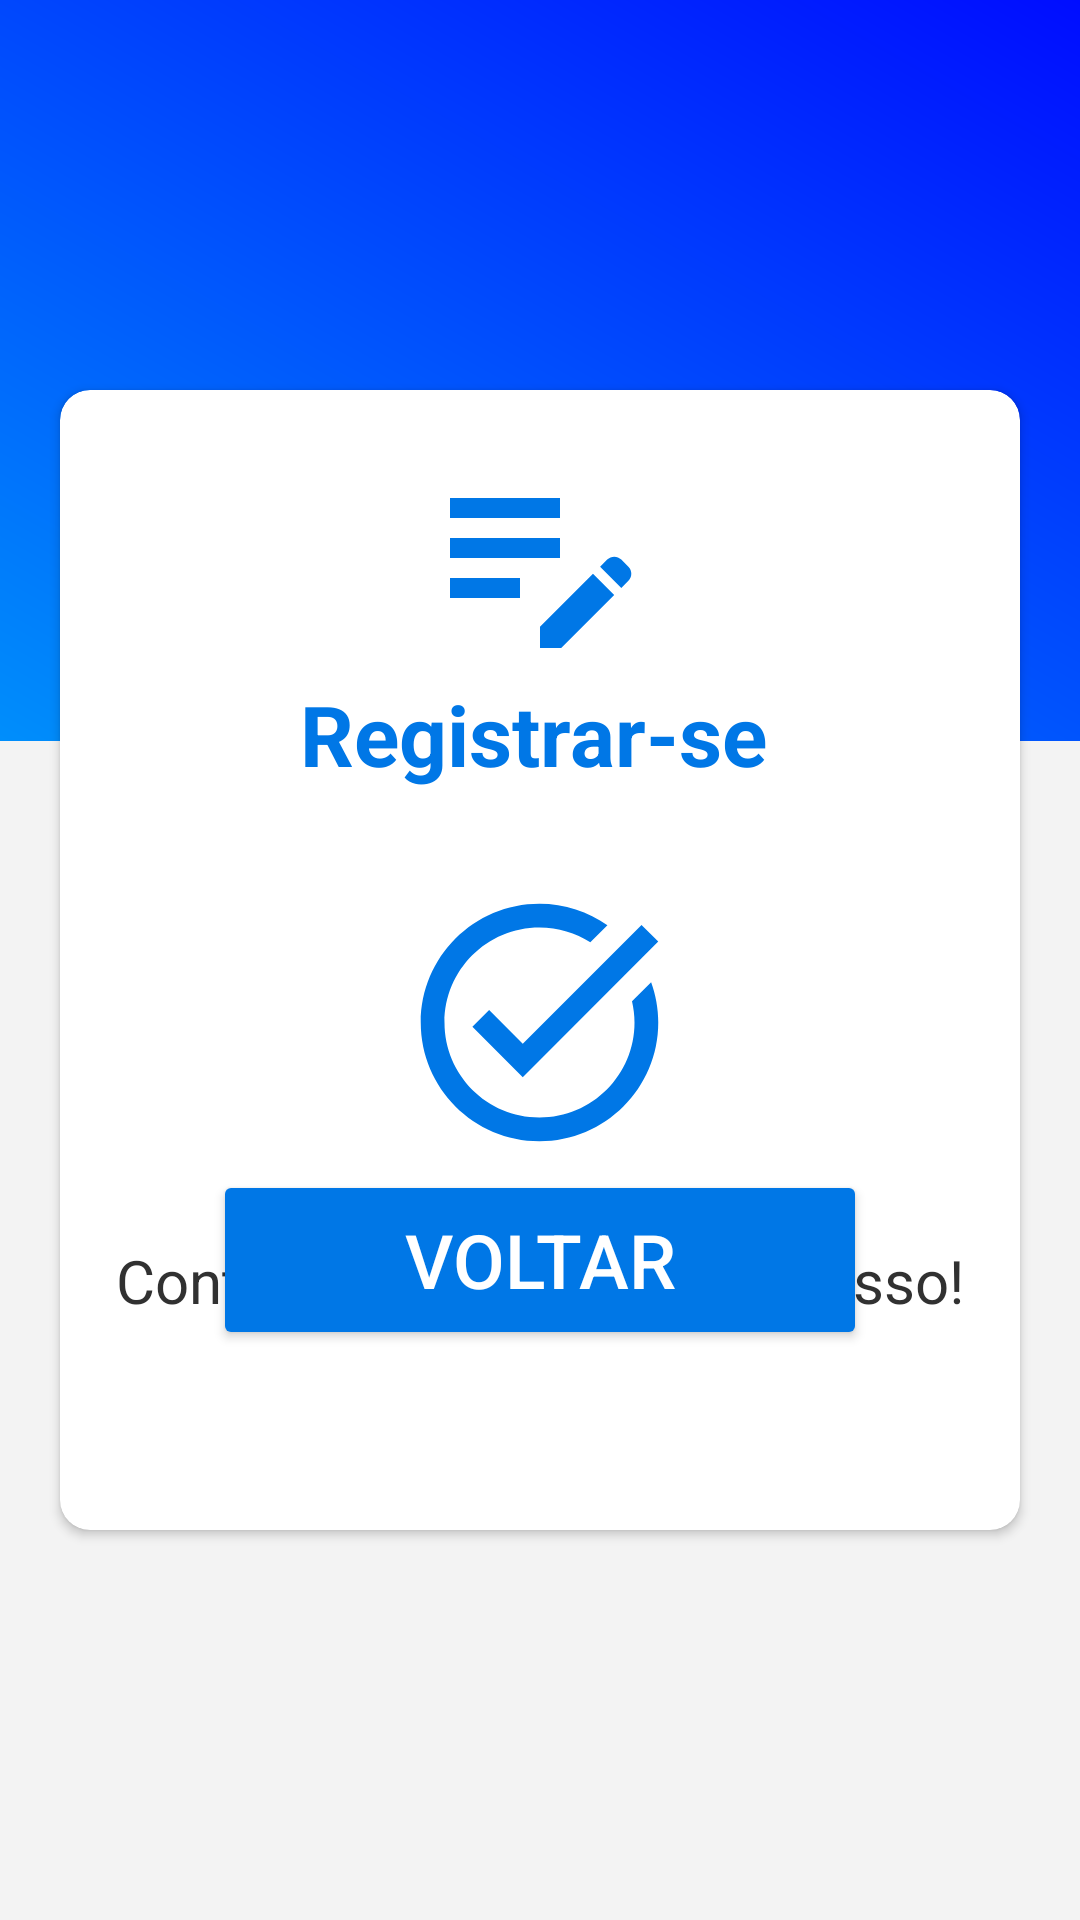

Here is an Android app screen rendered from its layout file. Give the layout XML and the strings, colors and styles it references.
<!-- AndroidManifest.xml: application theme Theme.AppAtletica -->
<!-- res/layout/login_register_sucess.xml -->
<?xml version="1.0" encoding="utf-8"?>
<RelativeLayout xmlns:android="http://schemas.android.com/apk/res/android"
    xmlns:app="http://schemas.android.com/apk/res-auto"
    xmlns:tools="http://schemas.android.com/tools"
    android:layout_width="match_parent"
    android:layout_height="match_parent"
    tools:context=".RegisterActivity">

    <RelativeLayout
        android:layout_width="match_parent"
        android:layout_height="match_parent"
        android:background="@drawable/gradientbg">

        <View
            android:id="@+id/whiteSquare"
            android:layout_width="match_parent"
            android:layout_height="393dp"
            android:layout_alignParentBottom="true"
            android:background="@color/white2" />


        <androidx.cardview.widget.CardView
            android:id="@+id/centeredWhiteView"
            android:layout_width="320dp"
            android:layout_height="380dp"
            android:layout_centerInParent="true"
            android:elevation="2dp"
            app:cardBackgroundColor="@color/white"
            app:cardCornerRadius="10dp">


            <LinearLayout
                android:layout_width="match_parent"
                android:layout_height="380dp"
                android:orientation="vertical"
                android:padding="16dp">

                <ImageView
                    android:layout_width="80dp"
                    android:layout_height="80dp"
                    android:layout_gravity="center"
                    android:src="@drawable/edit_note" />

                <TextView
                    android:layout_width="160dp"
                    android:layout_height="wrap_content"
                    android:layout_gravity="center"
                    android:text="Registrar-se"
                    android:textColor="@color/blue"
                    android:textSize="28dp"
                    android:textStyle="bold" />

                <Space
                    android:layout_width="match_parent"
                    android:layout_height="30dp" />

                <ImageView
                    android:layout_width="95dp"
                    android:layout_height="95dp"
                    android:layout_gravity="center"
                    android:src="@drawable/task_alt" />

                <Space
                    android:layout_width="match_parent"
                    android:layout_height="25dp" />

                <TextView
                    android:layout_width="wrap_content"
                    android:layout_height="wrap_content"
                    android:layout_gravity="center"
                    android:text="Conta Registrada com sucesso!"
                    android:textColor="#313131"
                    android:textSize="20dp" />

            </LinearLayout>
        </androidx.cardview.widget.CardView>

        <FrameLayout
            android:layout_width="match_parent"
            android:layout_height="match_parent"
            android:elevation="100dp">

            <Button
                android:id="@+id/btnLogin"
                android:layout_width="218dp"
                android:layout_height="60dp"
                android:layout_gravity="center_horizontal|bottom"
                android:layout_marginBottom="190dp"
                android:backgroundTint="@color/blue"
                android:elevation="100dp"
                android:text="Voltar"
                android:textColor="@color/white"
                android:textSize="25dp" />

        </FrameLayout>


    </RelativeLayout>
</RelativeLayout>
<!-- resources referenced by this layout -->
<resources>
  <color name="blue">#0077E6</color>
  <color name="white">#FFFFFF</color>
  <color name="white2">#F3F3F3</color>
  <!-- drawable edit_note (drawable) -->
  <vector android:height="80dp" android:tint="#0077E6"
      android:viewportHeight="24" android:viewportWidth="24"
      android:width="80dp" xmlns:android="http://schemas.android.com/apk/res/android">
      <path android:fillColor="@android:color/white" android:pathData="M3,10h11v2H3V10zM3,8h11V6H3V8zM3,16h7v-2H3V16zM18.01,12.87l0.71,-0.71c0.39,-0.39 1.02,-0.39 1.41,0l0.71,0.71c0.39,0.39 0.39,1.02 0,1.41l-0.71,0.71L18.01,12.87zM17.3,13.58l-5.3,5.3V21h2.12l5.3,-5.3L17.3,13.58z"/>
  </vector>
  <!-- drawable gradientbg (drawable) -->
  <?xml version="1.0" encoding="utf-8"?>
      <shape xmlns:android="http://schemas.android.com/apk/res/android">
          <gradient
              android:type="linear"
              android:startColor="#00FFF7"
              android:endColor="#000DFF"
              android:angle="45"
          />
      </shape>
  <!-- drawable task_alt (drawable) -->
  <vector android:height="95dp" android:tint="#0077E6"
      android:viewportHeight="24" android:viewportWidth="24"
      android:width="95dp" xmlns:android="http://schemas.android.com/apk/res/android">
      <path android:fillColor="@android:color/white" android:pathData="M22,5.18L10.59,16.6l-4.24,-4.24l1.41,-1.41l2.83,2.83l10,-10L22,5.18zM19.79,10.22C19.92,10.79 20,11.39 20,12c0,4.42 -3.58,8 -8,8s-8,-3.58 -8,-8c0,-4.42 3.58,-8 8,-8c1.58,0 3.04,0.46 4.28,1.25l1.44,-1.44C16.1,2.67 14.13,2 12,2C6.48,2 2,6.48 2,12c0,5.52 4.48,10 10,10s10,-4.48 10,-10c0,-1.19 -0.22,-2.33 -0.6,-3.39L19.79,10.22z"/>
  </vector>
  <style name="Theme.AppAtletica" parent="Base.Theme.AppAtletica" />
  <style name="Base.Theme.AppAtletica" parent="Theme.Material3.DayNight.NoActionBar">
          
          
      </style>
</resources>
